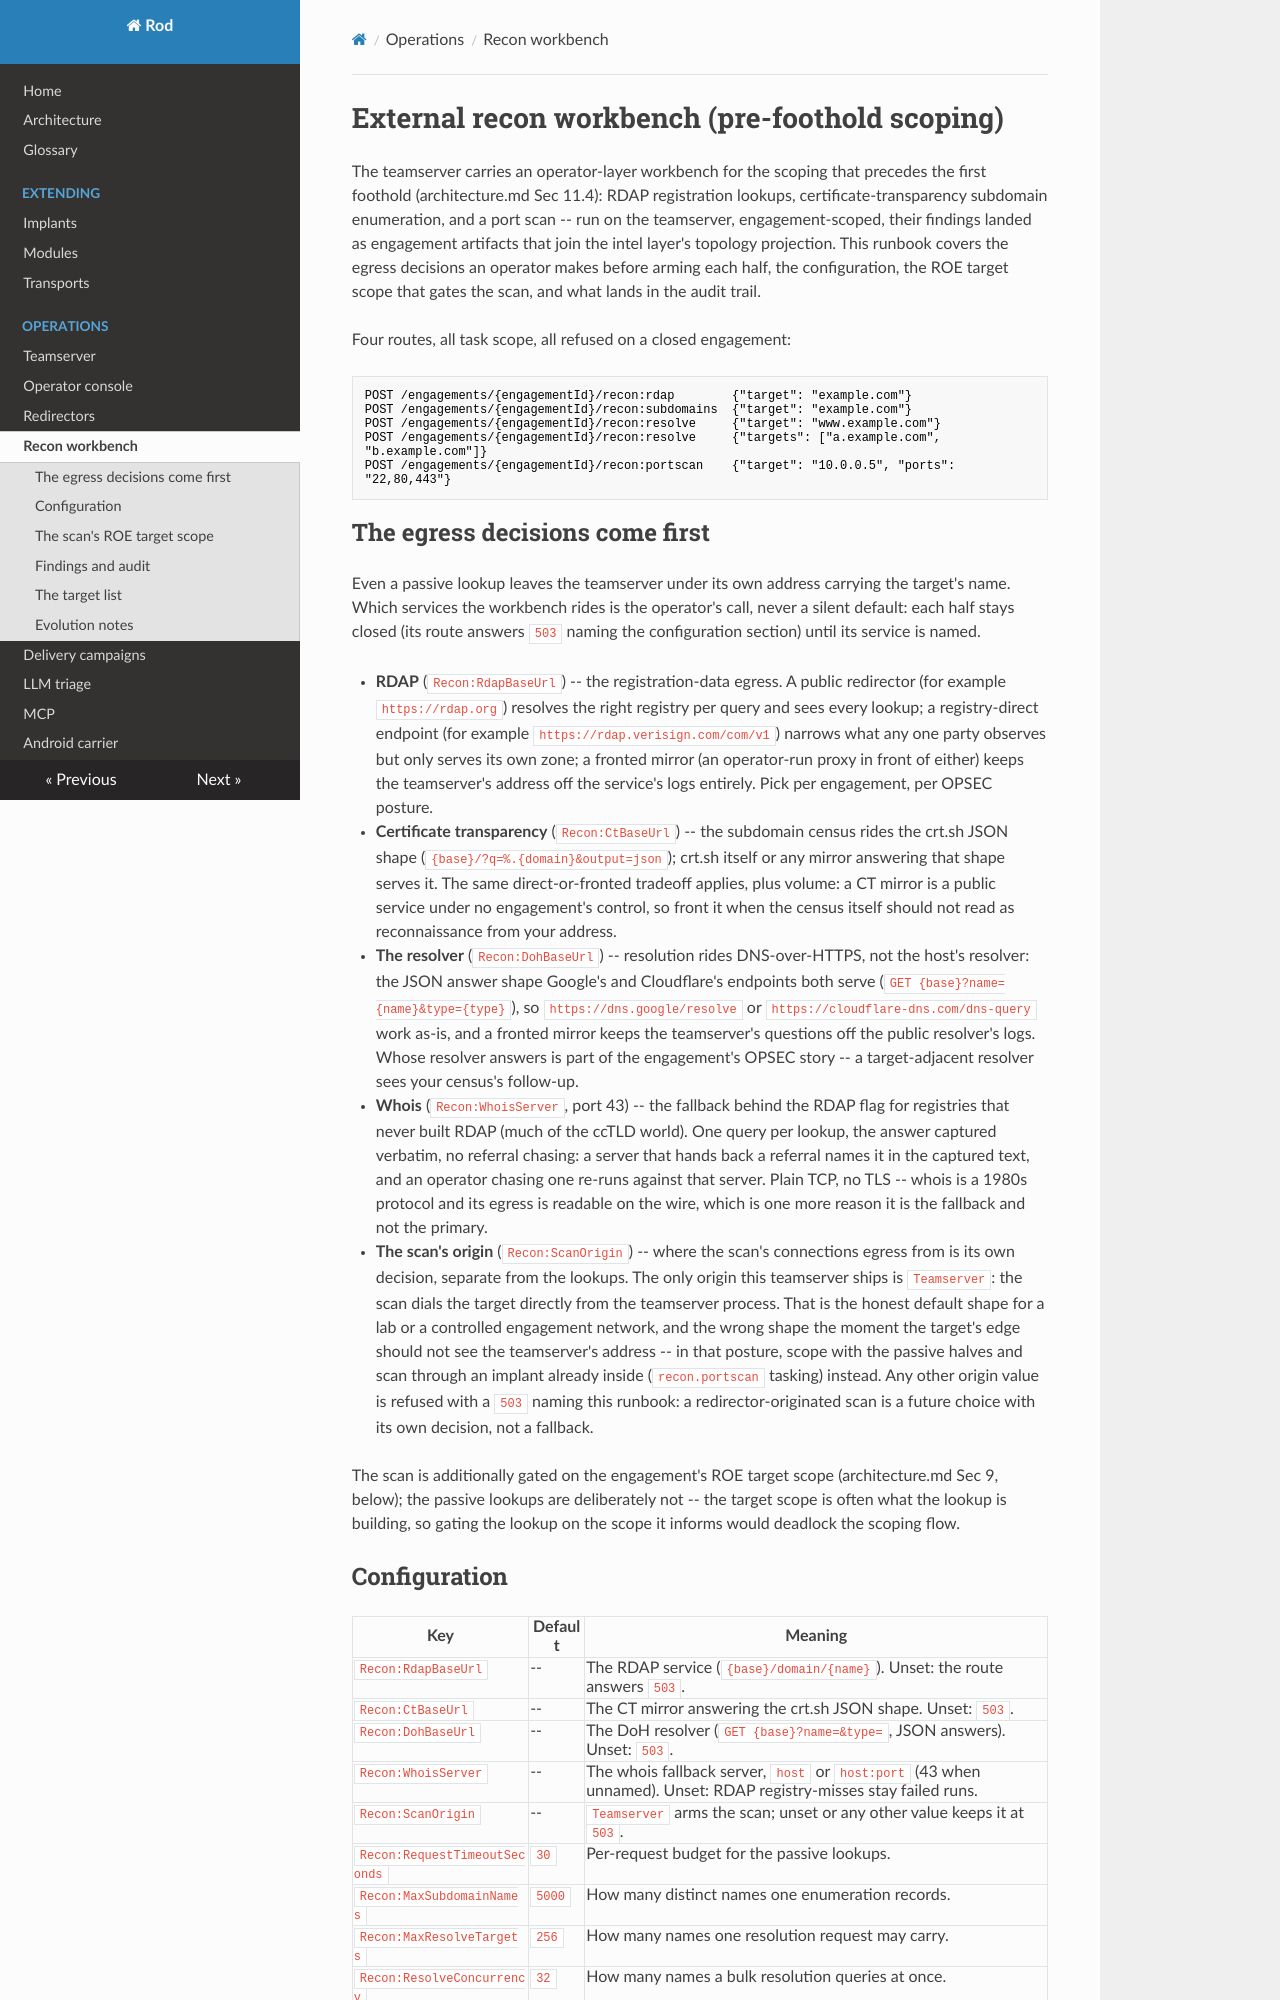

repository: rodframework/Rod · page: operations/recon/index.html · generator: mkdocs

# External recon workbench (pre-foothold scoping)

The teamserver carries an operator-layer workbench for the scoping that
precedes the first foothold (architecture.md Sec 11.4): RDAP registration
lookups, certificate-transparency subdomain enumeration, and a port scan --
run on the teamserver, engagement-scoped, their findings landed as
engagement artifacts that join the intel layer's topology projection. This
runbook covers the egress decisions an operator makes before arming each
half, the configuration, the ROE target scope that gates the scan, and what
lands in the audit trail.

Four routes, all task scope, all refused on a closed engagement:

```
POST /engagements/{engagementId}/recon:rdap        {"target": "example.com"}
POST /engagements/{engagementId}/recon:subdomains  {"target": "example.com"}
POST /engagements/{engagementId}/recon:resolve     {"target": "www.example.com"}
POST /engagements/{engagementId}/recon:resolve     {"targets": ["a.example.com", "b.example.com"]}
POST /engagements/{engagementId}/recon:portscan    {"target": "10.0.0.5", "ports": "22,80,443"}
```

## The egress decisions come first

Even a passive lookup leaves the teamserver under its own address carrying
the target's name. Which services the workbench rides is the operator's
call, never a silent default: each half stays closed (its route answers
`503` naming the configuration section) until its service is named.

- **RDAP** (`Recon:RdapBaseUrl`) -- the registration-data egress. A public
  redirector (for example `https://rdap.org`) resolves the right registry
  per query and sees every lookup; a registry-direct endpoint (for example
  `https://rdap.verisign.com/com/v1`) narrows what any one party observes
  but only serves its own zone; a fronted mirror (an operator-run proxy in
  front of either) keeps the teamserver's address off the service's logs
  entirely. Pick per engagement, per OPSEC posture.
- **Certificate transparency** (`Recon:CtBaseUrl`) -- the subdomain census
  rides the crt.sh JSON shape (`{base}/?q=%.{domain}&output=json`); crt.sh
  itself or any mirror answering that shape serves it. The same
  direct-or-fronted tradeoff applies, plus volume: a CT mirror is a public
  service under no engagement's control, so front it when the census
  itself should not read as reconnaissance from your address.
- **The resolver** (`Recon:DohBaseUrl`) -- resolution rides
  DNS-over-HTTPS, not the host's resolver: the JSON answer shape Google's
  and Cloudflare's endpoints both serve
  (`GET {base}?name={name}&type={type}`), so `https://dns.google/resolve`
  or `https://cloudflare-dns.com/dns-query` work as-is, and a fronted
  mirror keeps the teamserver's questions off the public resolver's logs.
  Whose resolver answers is part of the engagement's OPSEC story -- a
  target-adjacent resolver sees your census's follow-up.
- **Whois** (`Recon:WhoisServer`, port 43) -- the fallback behind the
  RDAP flag for registries that never built RDAP (much of the ccTLD
  world). One query per lookup, the answer captured verbatim, no
  referral chasing: a server that hands back a referral names it in the
  captured text, and an operator chasing one re-runs against that
  server. Plain TCP, no TLS -- whois is a 1980s protocol and its egress
  is readable on the wire, which is one more reason it is the fallback
  and not the primary.
- **The scan's origin** (`Recon:ScanOrigin`) -- where the scan's
  connections egress from is its own decision, separate from the lookups.
  The only origin this teamserver ships is `Teamserver`: the scan dials the
  target directly from the teamserver process. That is the honest default
  shape for a lab or a controlled engagement network, and the wrong shape
  the moment the target's edge should not see the teamserver's address --
  in that posture, scope with the passive halves and scan through an
  implant already inside (`recon.portscan` tasking) instead. Any other
  origin value is refused with a `503` naming this runbook: a
  redirector-originated scan is a future choice with its own decision, not
  a fallback.

The scan is additionally gated on the engagement's ROE target scope
(architecture.md Sec 9, below); the passive lookups are deliberately not --
the target scope is often what the lookup is building, so gating the lookup
on the scope it informs would deadlock the scoping flow.
